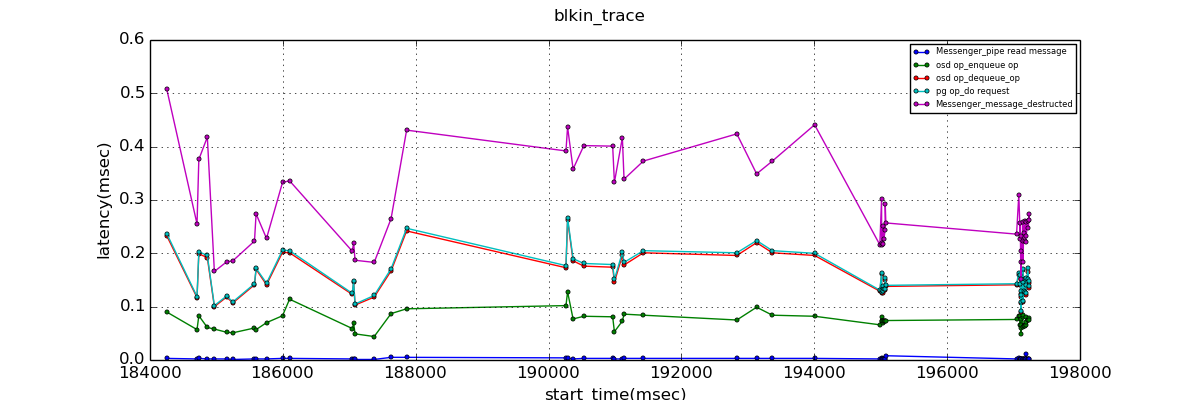

The data file committed next to this chart (first rows):
start_time, Messenger_pipe read message, osd op_enqueue op, osd op_dequeue_op, pg op_do request, Messenger_message_destructed
184252, 0.003, 0.090, 0.233, 0.237, 0.508
184708, 0.002, 0.057, 0.117, 0.119, 0.255
184735, 0.003, 0.083, 0.199, 0.203, 0.376
184863, 0.002, 0.061, 0.192, 0.196, 0.418
184969, 0.002, 0.058, 0.100, 0.102, 0.166
185153, 0.002, 0.052, 0.118, 0.120, 0.184
185247, 0.001, 0.051, 0.107, 0.109, 0.186
185573, 0.002, 0.060, 0.141, 0.143, 0.223
185597, 0.002, 0.057, 0.170, 0.172, 0.274
185754, 0.002, 0.070, 0.141, 0.144, 0.228
185995, 0.003, 0.083, 0.202, 0.206, 0.333
186101, 0.003, 0.114, 0.201, 0.205, 0.336
187045, 0.002, 0.059, 0.123, 0.125, 0.204
187065, 0.001, 0.069, 0.146, 0.148, 0.220
187087, 0.001, 0.049, 0.103, 0.105, 0.187
187375, 0.001, 0.044, 0.118, 0.121, 0.183
187629, 0.005, 0.087, 0.167, 0.171, 0.265
187863, 0.005, 0.096, 0.242, 0.247, 0.431
190262, 0.004, 0.102, 0.173, 0.177, 0.392
190286, 0.003, 0.128, 0.263, 0.267, 0.437
190369, 0.002, 0.077, 0.186, 0.190, 0.358
190531, 0.003, 0.082, 0.176, 0.181, 0.402
190965, 0.003, 0.081, 0.174, 0.179, 0.401
190991, 0.002, 0.053, 0.146, 0.151, 0.333
191111, 0.002, 0.073, 0.196, 0.202, 0.417
191136, 0.003, 0.086, 0.178, 0.183, 0.339
191427, 0.003, 0.084, 0.201, 0.205, 0.373
192834, 0.003, 0.075, 0.196, 0.201, 0.424
193132, 0.003, 0.099, 0.220, 0.224, 0.349
193369, 0.003, 0.084, 0.201, 0.205, 0.373
194005, 0.003, 0.082, 0.196, 0.200, 0.441
194987, 0.002, 0.066, 0.129, 0.131, 0.216
195013, 0.003, 0.080, 0.161, 0.164, 0.302
195014, 0.002, 0.073, 0.126, 0.128, 0.215
195022, 0.002, 0.074, 0.129, 0.132, 0.220
195028, 0.002, 0.070, 0.126, 0.129, 0.217
195039, 0.002, 0.074, 0.136, 0.139, 0.252
195046, 0.002, 0.073, 0.131, 0.133, 0.226
195066, 0.002, 0.074, 0.131, 0.134, 0.243
195068, 0.002, 0.074, 0.150, 0.154, 0.293
195077, 0.008, 0.074, 0.138, 0.140, 0.257
197045, 0.002, 0.076, 0.141, 0.143, 0.236
197079, 0.003, 0.082, 0.159, 0.164, 0.310
197101, 0.002, 0.065, 0.141, 0.143, 0.226
197103, 0.002, 0.082, 0.158, 0.160, 0.256
197105, 0.002, 0.076, 0.124, 0.130, 0.205
197111, 0.002, 0.048, 0.090, 0.091, 0.152
197113, 0.002, 0.060, 0.107, 0.109, 0.184
197117, 0.002, 0.065, 0.118, 0.122, 0.233
197137, 0.002, 0.080, 0.144, 0.146, 0.223
197138, 0.002, 0.084, 0.168, 0.170, 0.258
197143, 0.002, 0.062, 0.109, 0.111, 0.183
197151, 0.002, 0.064, 0.126, 0.129, 0.239
197177, 0.002, 0.065, 0.149, 0.152, 0.260
197179, 0.002, 0.064, 0.124, 0.127, 0.224
197183, 0.002, 0.065, 0.122, 0.125, 0.222
197185, 0.011, 0.071, 0.152, 0.154, 0.259
197188, 0.002, 0.080, 0.137, 0.140, 0.232
197216, 0.002, 0.075, 0.165, 0.173, 0.261
197224, 0.002, 0.075, 0.148, 0.151, 0.248
... 2 more rows
